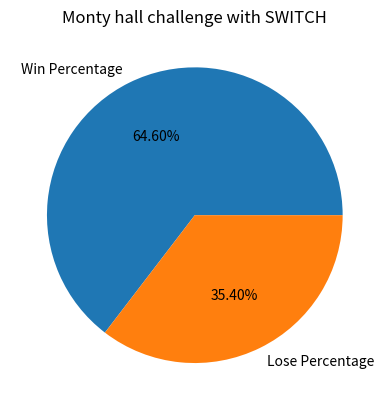

Here is the Python script that generated this plot:
#! /usr/bin/env python3
# Monty hall simulator, to prove the winning probability
# Let's make a deal

import random
import matplotlib.pyplot as plt
import numpy as np


# function to reveal the door that does not contain the prize
def get_non_prize_door(host, num_doors, player_choice):
    i = 1
    while i == host or i == player_choice:
        i = (i + 1) % num_doors

    return i


# function to switch the other unopened door
def switch_function(shown_door, num_doors, player_choice):
    i = 1
    while i == shown_door or i == player_choice:
        i = (i + 1) % num_doors

    return i


# function to simulate the game
def monty_hall_game(switch, num_tests):
    win_switch_cnt = 0
    win_no_switch_cnt = 0
    lose_switch_cnt = 0
    lose_no_switch_cnt = 0

    doors = [0, 1, 2]
    num_doors = len(doors)

    # Loop through player can play a game
    for i in range(0, num_tests):
        door_with_prize = random.randint(0, num_doors - 1)
        host = door_with_prize
        player_choice = random.randint(0, num_doors - 1)
        original_player_choice = player_choice
        show_door = get_non_prize_door(host, num_doors, player_choice)  # This will give the door with goat behind

        # User consent to switch to other unopened door
        if switch:
            player_choice = switch_function(show_door, num_doors, player_choice)

        # This will help to count the probability of winning
        if player_choice == door_with_prize and switch == False:
            # Players wins without switching
            win_no_switch_cnt += 1
        elif player_choice == door_with_prize and switch == True:
            # Players wins with switching
            win_switch_cnt += 1
        elif player_choice != door_with_prize and switch == False:
            # Players lost without switching
            lose_no_switch_cnt += 1
        elif player_choice != door_with_prize and switch == True:
            # Players lost with switching
            lose_switch_cnt += 1
        else:
            print("[-] SOMETHING IS WRONG")
    return win_no_switch_cnt, win_switch_cnt, lose_no_switch_cnt, lose_switch_cnt, num_tests


if __name__ == '__main__':
    # Let's play the game
    # x = monty_hall_game(True, 10000)

    # Create data visualization with winning percentage from always switching
    num_tests = []
    win_percentage = []
    switch = True
    y = -1
    z = -1
    for i in range(1, 2001):
        num_tests.append(i)
        y = monty_hall_game(switch, i)
        win_percentage.append((y[1] / y[4]) * 100)

    print("Win with switching percentage of test playing", y[4], ' game is:', y[1] / y[4] * 100, "%")
    print("Lose with switching percentage of test playing", y[4], ' game is:', y[3] / y[4] * 100, "%")
    print("Win without switching percentage of test playing", y[4], ' game is:', y[0] / y[4] * 100, "%")
    print("Lose without switching percentage of test playing", y[4], ' game is:', y[2] / y[4] * 100, "%")

    win_percentage = np.array([y[1] / y[4] * 100, y[3] / y[4] * 100])
    labels = ["Win Percentage", "Lose Percentage"]
    plt.pie(win_percentage, labels=labels, autopct='%1.2f%%')
    plt.title("Monty hall challenge with SWITCH")
    plt.show()
